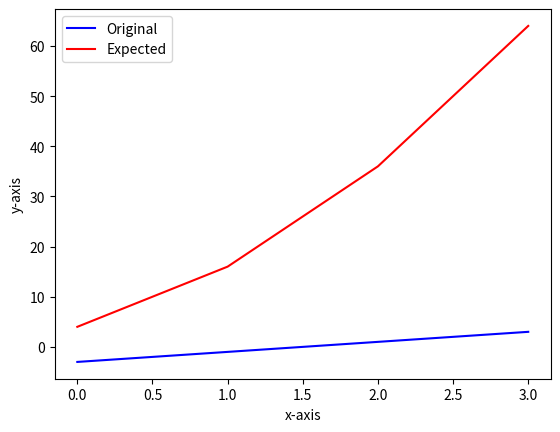

The matplotlib source for this figure:
import matplotlib.pyplot as plt
Sy = [-3,-1,1,3]
Px = 1/4
print(f"The expected value at -3 is {((2*(Sy[0])+10)**2)*Px}")
print(f"The expected value at -1 is {((2*(Sy[1])+10)**2)*Px}")
print(f"The expected value at 1 is {((2*(Sy[2])+10)**2)*Px}")
print(f"The expected value at 3 is {((2*(Sy[3])+10)**2)*Px}")

Sx = [((2*(Sy[0])+10)**2)*Px,((2*(Sy[1])+10)**2)*Px,((2*(Sy[2])+10)**2)*Px,((2*(Sy[3])+10)**2)*Px]

plt.plot(Sy, 'b-', label='Original') # b- stands for solid blue line
plt.plot(Sx, 'r-', label='Expected')

plt.xlabel('x-axis')
plt.ylabel('y-axis')
plt.legend()

plt.show()